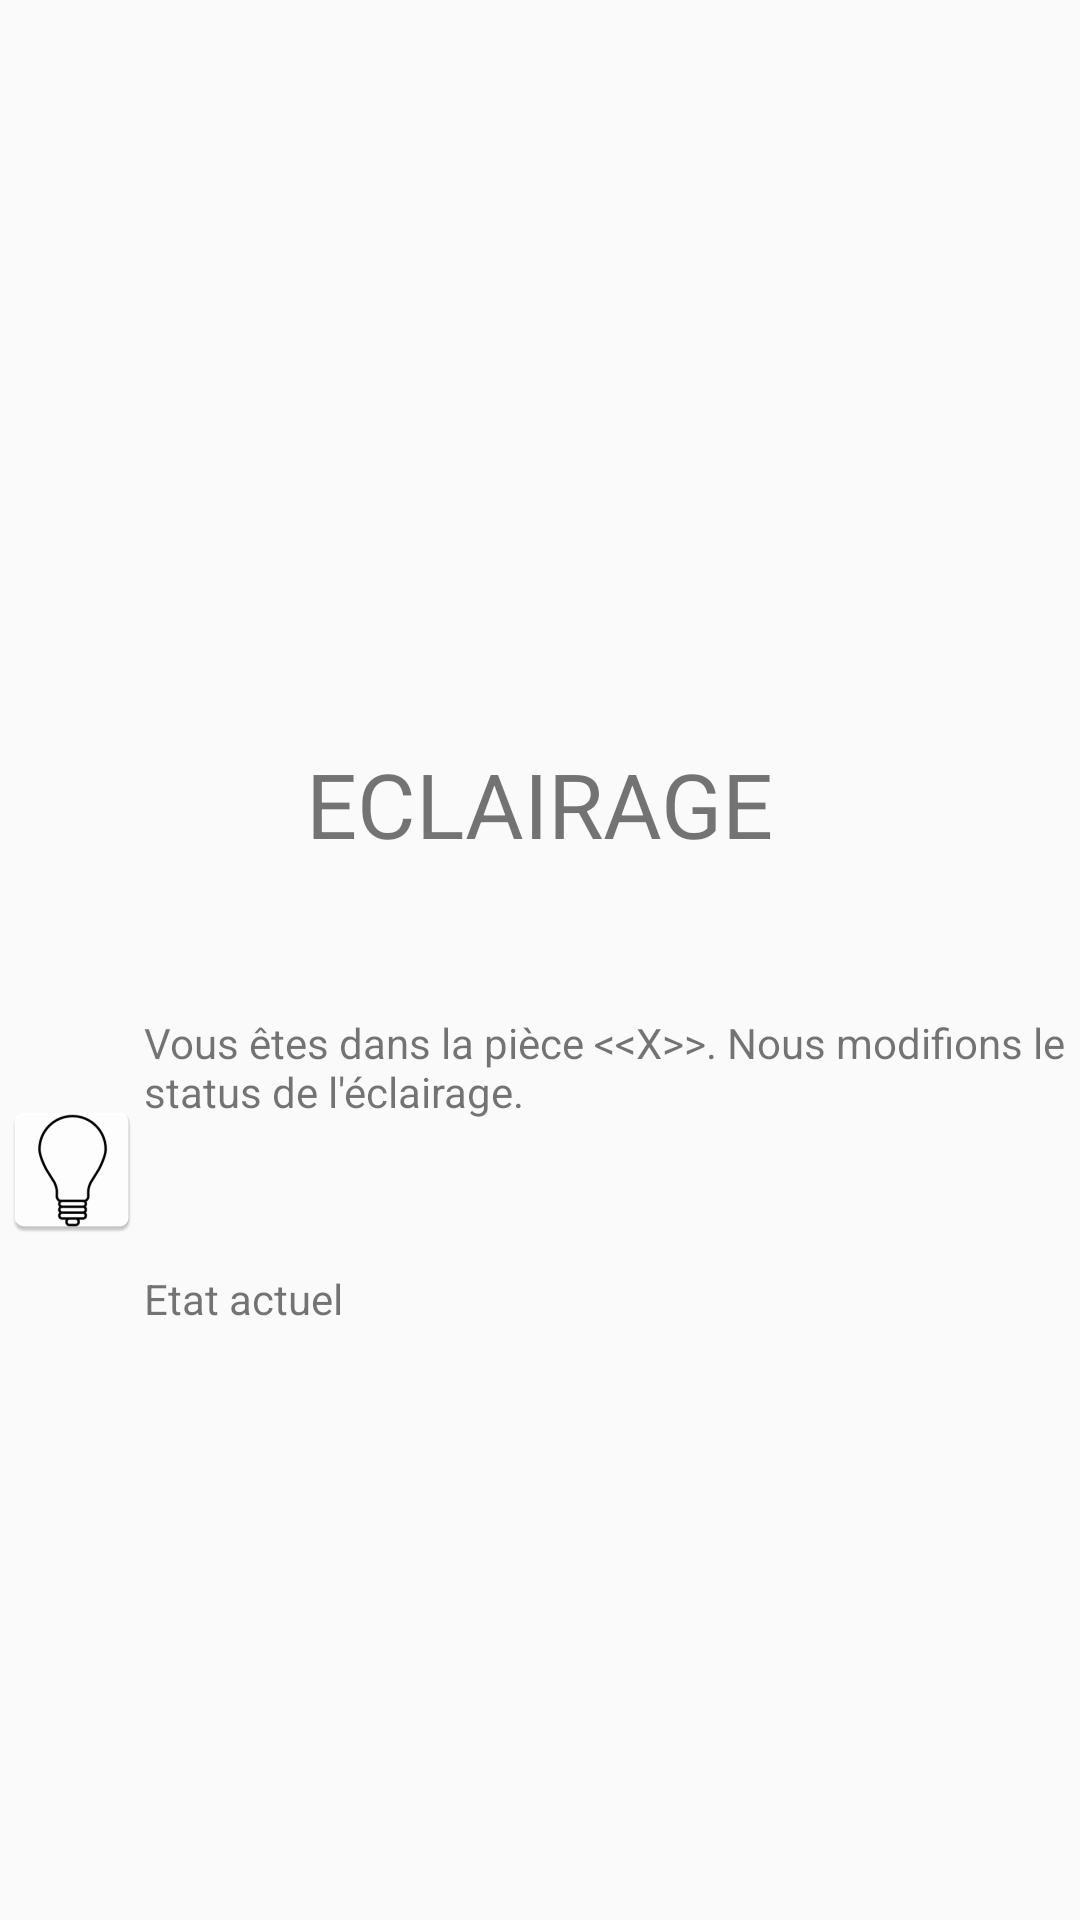

Android layout source for this screen:
<!-- AndroidManifest.xml: application theme AppTheme -->
<!-- res/layout/activity_eclairage.xml -->
<?xml version="1.0" encoding="utf-8"?>
<LinearLayout xmlns:android="http://schemas.android.com/apk/res/android"
    android:layout_width="match_parent"
    android:layout_height="match_parent"
    android:orientation="vertical"
    android:gravity="center">

    <TextView
        android:layout_width="wrap_content"
        android:layout_height="wrap_content"
        android:text="@string/eclairage"
        android:textAllCaps="true"
        android:layout_margin="50dp"
        android:textSize="30sp"/>

    <LinearLayout
        android:layout_width="wrap_content"
        android:layout_height="wrap_content"
        android:orientation="horizontal"
        android:gravity="center">

        <ImageView
            android:layout_width="wrap_content"
            android:layout_height="wrap_content"
            android:src="@mipmap/bulb"/>

        <LinearLayout
            android:layout_width="wrap_content"
            android:layout_height="wrap_content"
            android:orientation="vertical"
            android:layout_gravity="center">
            <TextView
                android:layout_width="wrap_content"
                android:layout_height="wrap_content"
                android:text="@string/text_eclairage"
                android:layout_marginBottom="50dp"/>

            <TextView
                android:layout_width="wrap_content"
                android:layout_height="wrap_content"
                android:text="@string/etat_actuel"/>
        </LinearLayout>
    </LinearLayout>
</LinearLayout>
<!-- resources referenced by this layout -->
<resources>
  <!-- mipmap bulb: png bitmap (mipmap-hdpi, 1981 bytes) -->
  <string name="eclairage">Eclairage</string>
  <string name="etat_actuel">Etat actuel</string>
  <string name="text_eclairage">Vous êtes dans la pièce &lt;&lt;X&gt;&gt;. Nous modifions le status de l\'éclairage.</string>
  <style name="AppTheme" parent="Theme.AppCompat.Light.DarkActionBar">
          
          <item name="colorPrimary">@color/colorPrimary</item>
          <item name="colorPrimaryDark">@color/colorPrimaryDark</item>
          <item name="colorAccent">@color/colorAccent</item>
          <item name="buttonStyle">@style/customButton</item>
          <item name="windowNoTitle">true</item>
      </style>
  <style name="customButton">
          <item name="android:background">@drawable/btn_custom</item>
          <item name="android:focusable">true</item>
          <item name="android:clickable">true</item>
          <item name="android:textAppearance">?android:attr/textAppearanceSmallInverse</item>
          <item name="android:textColor">@android:color/primary_text_light</item>
          <item name="android:gravity">center_vertical|center_horizontal</item>
      </style>
  <!-- drawable btn_custom (drawable) -->
  <?xml version="1.0" encoding="utf-8"?>
  <selector xmlns:android="http://schemas.android.com/apk/res/android">
      <item
          android:state_enabled="false"
          android:drawable="@drawable/custom_button_disabled" />
      <item
          android:state_pressed="true"
          android:state_enabled="true"
          android:drawable="@drawable/custom_button_selected" />
      <item
          android:state_focused="true"
          android:state_enabled="true"
          android:drawable="@drawable/custom_button_selected" />
      <item
          android:state_enabled="true"
          android:drawable="@drawable/custom_button_normal" />
  </selector>
  <!-- drawable custom_button_disabled (drawable) -->
  <?xml version="1.0" encoding="utf-8"?>
  <shape xmlns:android="http://schemas.android.com/apk/res/android"
      android:shape="rectangle">
      <padding
          android:left="7dp"
          android:top="15dp"
          android:right="7dp"
          android:bottom="15dp" />
      <gradient
          android:startColor="#aaa"
          android:endColor="#aaa"
          android:type="linear"
          android:angle="90"/>
      <stroke
          android:width="1dip"
          android:color="#4e97ce" />
      <corners android:radius="8dp" />
  </shape>
  <!-- drawable custom_button_selected (drawable) -->
  <?xml version="1.0" encoding="utf-8"?>
  <shape xmlns:android="http://schemas.android.com/apk/res/android"
      android:shape="rectangle">
      <padding
          android:left="7dp"
          android:top="15dp"
          android:right="7dp"
          android:bottom="15dp" />
      <gradient
          android:startColor="#ffa500"
          android:endColor="#ffa500"
          android:type="linear"
          android:angle="90"/>
      <stroke
          android:width="1dip"
          android:color="#4e97ce" />
      <corners android:radius="8dp" />
  </shape>
  <!-- drawable custom_button_normal (drawable) -->
  <?xml version="1.0" encoding="utf-8"?>
  <shape xmlns:android="http://schemas.android.com/apk/res/android"
      android:shape="rectangle">
      <padding
          android:left="7dp"
          android:top="15dp"
          android:right="7dp"
          android:bottom="15dp" />
      <gradient
          android:startColor="#FF0"
          android:endColor="#FF0"
          android:type="linear"
          android:angle="90"/>
      <stroke
          android:width="1dip"
          android:color="#4e97ce" />
      <corners android:radius="8dp" />
  </shape>
  <!-- not gathered from this repository: default colours our renderer supplied (Android Studio template values) -->
  <color name="colorPrimary">#FF6200EE</color>
  <color name="colorPrimaryDark">#FF3700B3</color>
  <color name="colorAccent">#FF03DAC5</color>
</resources>
